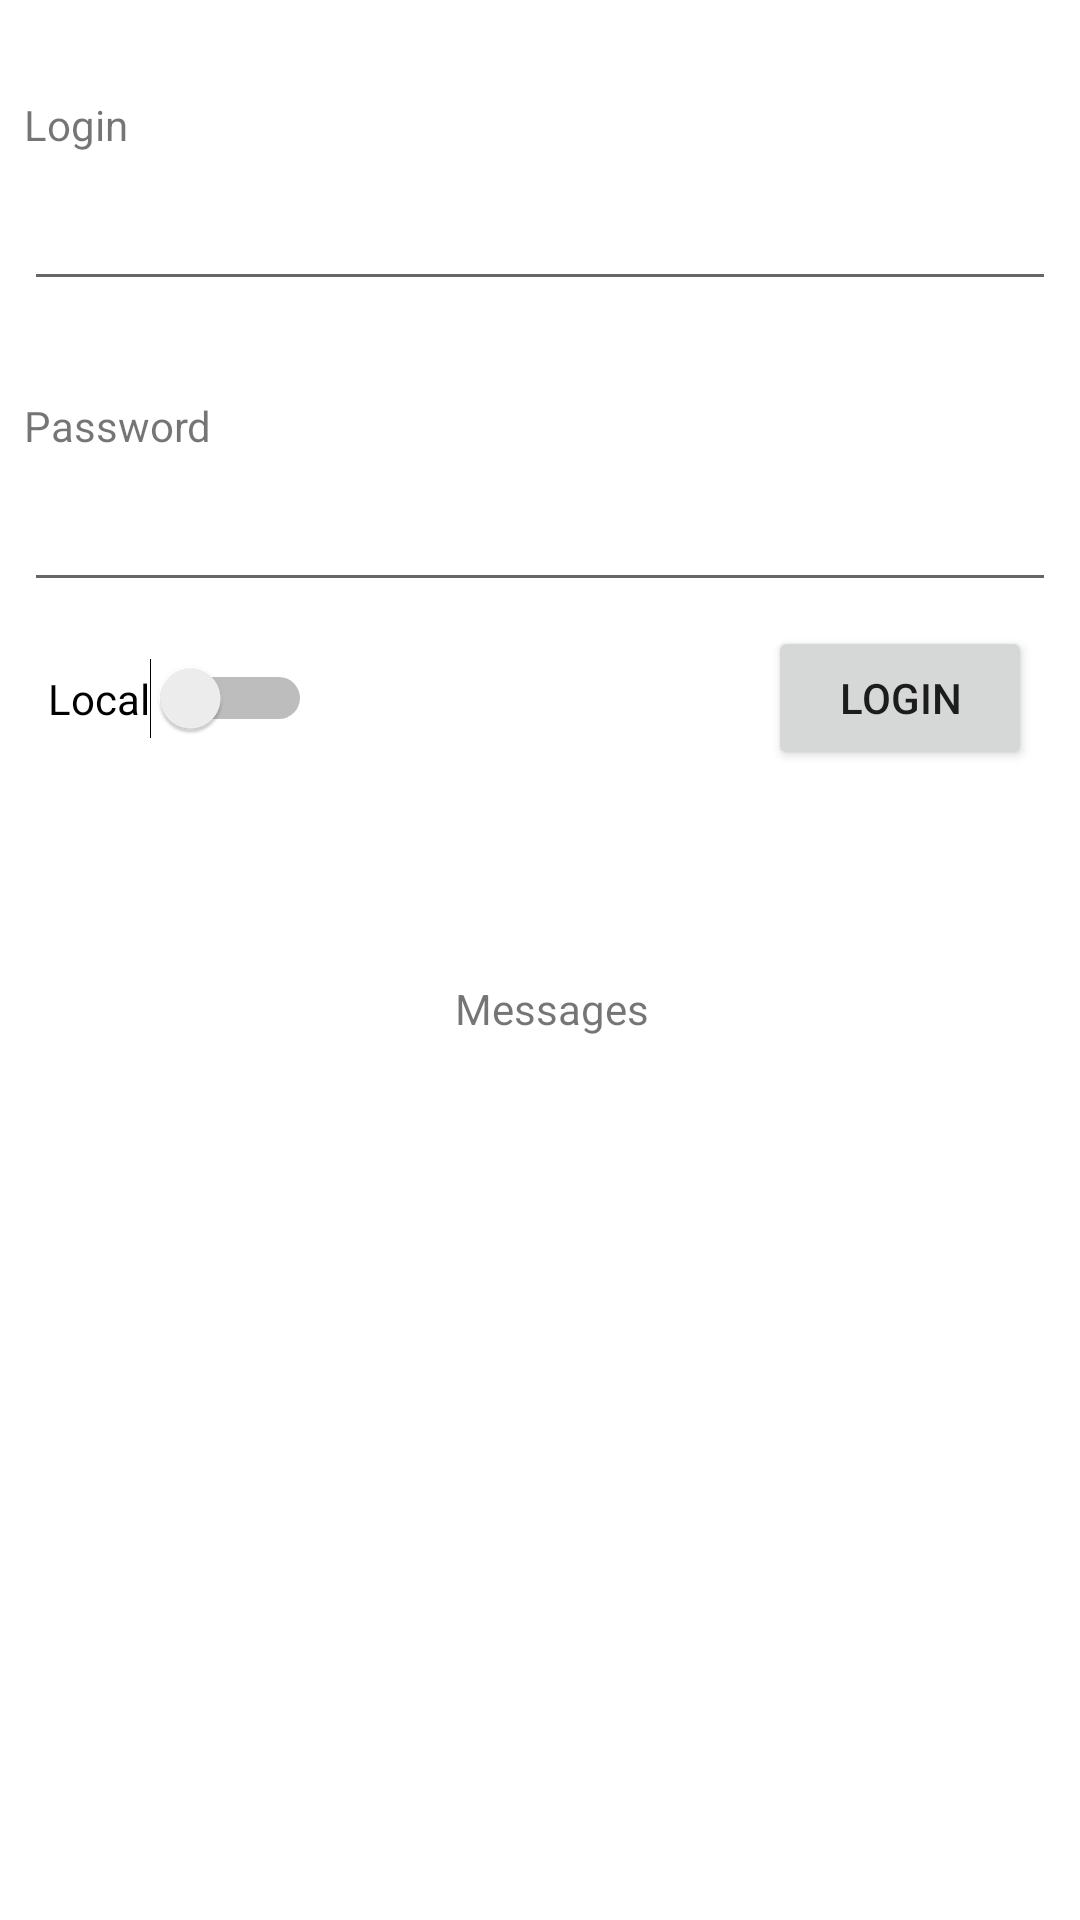

Layout XML and referenced resources for this Android screen:
<!-- AndroidManifest.xml: application theme Theme.Mmis_lk -->
<!-- res/layout/activity_main.xml -->
<?xml version="1.0" encoding="utf-8"?>
<androidx.constraintlayout.widget.ConstraintLayout xmlns:android="http://schemas.android.com/apk/res/android"
    xmlns:app="http://schemas.android.com/apk/res-auto"
    xmlns:tools="http://schemas.android.com/tools"
    android:layout_width="match_parent"
    android:layout_height="match_parent"
    tools:context=".MainActivity">

    <TextView
        android:id="@+id/textViewMessage"
        android:layout_width="wrap_content"
        android:layout_height="wrap_content"
        android:layout_marginTop="32dp"
        android:layout_marginStart="8dp"
        android:text="Messages"
        app:layout_constraintStart_toStartOf="parent"
        app:layout_constraintTop_toTopOf="parent"
        app:layout_constraintEnd_toEndOf="parent"
        app:layout_constraintBottom_toBottomOf="parent"/>

    <TextView
        android:id="@+id/textViewLogin"
        android:layout_width="wrap_content"
        android:layout_height="wrap_content"
        android:layout_marginTop="32dp"
        android:layout_marginStart="8dp"
        android:text="Login"
        app:layout_constraintStart_toStartOf="parent"
        app:layout_constraintTop_toTopOf="parent" />

    <TextView
        android:id="@+id/textViewPassword"
        android:layout_width="wrap_content"
        android:layout_height="wrap_content"
        android:layout_marginTop="32dp"
        android:text="Password"
        android:layout_marginStart="8dp"
        app:layout_constraintStart_toStartOf="parent"
        app:layout_constraintTop_toBottomOf="@+id/editTextTextEmail" />

    <Button
        android:id="@+id/buttonLogin"
        android:layout_width="wrap_content"
        android:layout_height="wrap_content"
        android:layout_marginTop="8dp"
        android:layout_marginEnd="16dp"
        android:text="Login"
        app:layout_constraintEnd_toEndOf="parent"
        app:layout_constraintTop_toBottomOf="@id/editTextTextPassword" />

    <EditText
        android:id="@+id/editTextTextEmail"
        android:layout_width="match_parent"
        android:layout_height="wrap_content"
        android:ems="10"
        android:layout_margin="8dp"
        android:inputType="textEmailAddress"
        android:text=""
        app:layout_constraintStart_toStartOf="@+id/textViewLogin"
        app:layout_constraintTop_toBottomOf="@+id/textViewLogin" />

    <EditText
        android:id="@+id/editTextTextPassword"
        android:layout_width="match_parent"
        android:layout_height="wrap_content"
        android:ems="10"
        android:layout_margin="8dp"
        android:inputType="text"
        app:layout_constraintStart_toStartOf="@+id/textViewPassword"
        app:layout_constraintTop_toBottomOf="@+id/textViewPassword" />

    <Switch
        android:id="@+id/switchLocal"
        android:layout_width="wrap_content"
        android:layout_height="wrap_content"
        android:text="Local"
        app:layout_constraintBottom_toBottomOf="@+id/buttonLogin"
        app:layout_constraintStart_toStartOf="@+id/editTextTextPassword"
        app:layout_constraintTop_toTopOf="@+id/buttonLogin"
        tools:checked="true" />

</androidx.constraintlayout.widget.ConstraintLayout>
<!-- resources referenced by this layout -->
<resources>
  <style name="Theme.Mmis_lk" parent="Theme.MaterialComponents.DayNight.DarkActionBar">
          
          <item name="colorPrimary">@color/purple_500</item>
          <item name="colorPrimaryVariant">@color/purple_700</item>
          <item name="colorOnPrimary">@color/white</item>
          
          <item name="colorSecondary">@color/teal_200</item>
          <item name="colorSecondaryVariant">@color/teal_700</item>
          <item name="colorOnSecondary">@color/black</item>
          
          <item name="android:statusBarColor">?attr/colorPrimaryVariant</item>
          
      </style>
  <color name="purple_500">#FF6200EE</color>
  <color name="purple_700">#FF3700B3</color>
  <color name="white">#FFFFFFFF</color>
  <color name="teal_200">#FF03DAC5</color>
  <color name="teal_700">#FF018786</color>
  <color name="black">#FF000000</color>
</resources>
